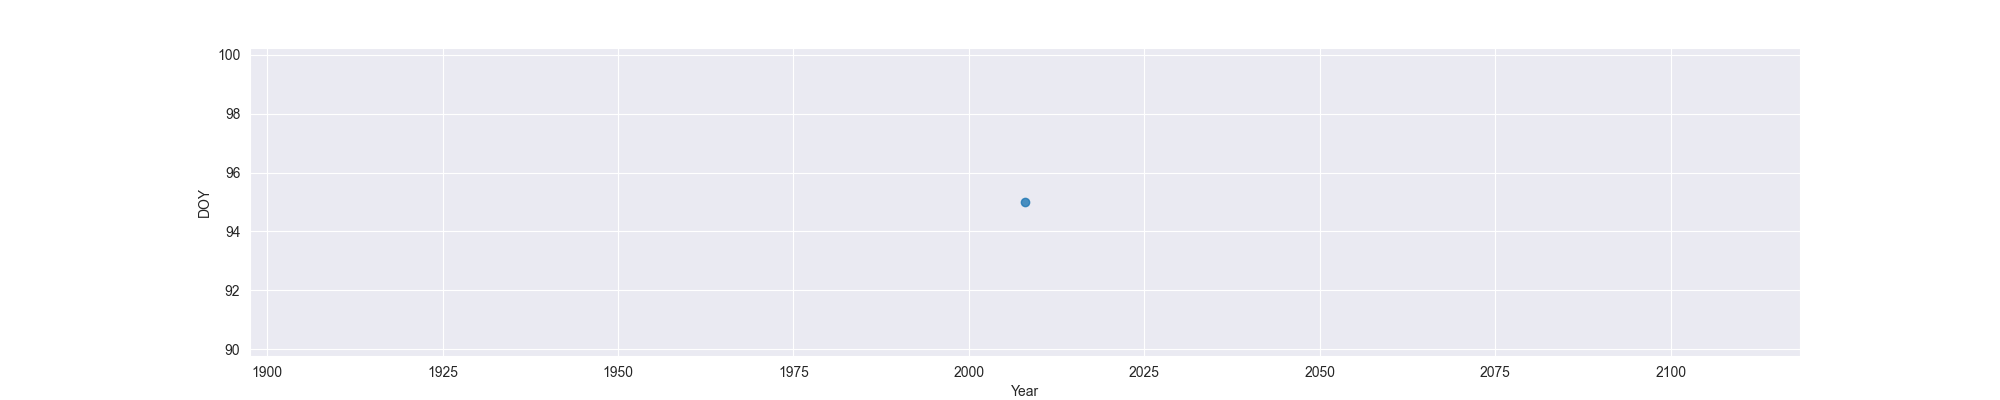

The file beside this chart, header and first rows:
Year, MO, OW, FO
2008, 95, , 
